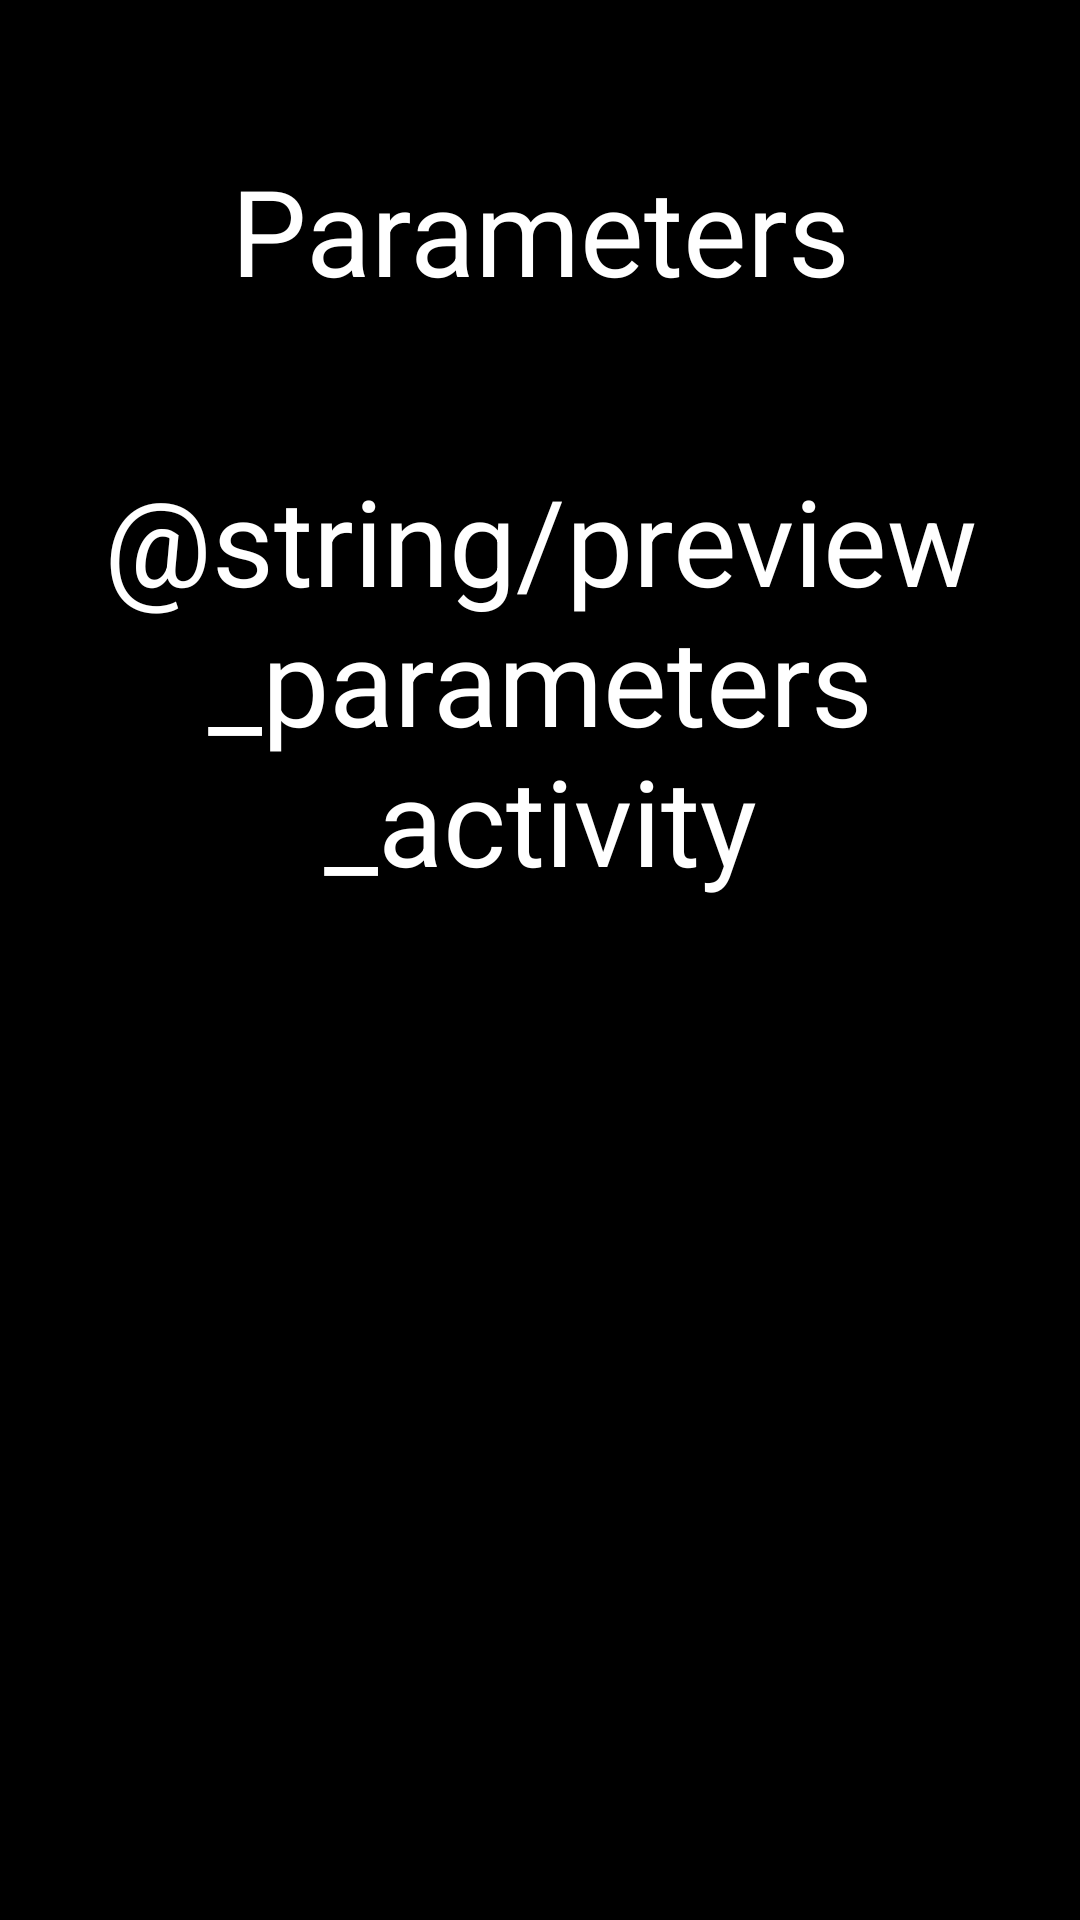

Android layout source for this screen:
<!-- AndroidManifest.xml: application theme BaseTheme -->
<!-- res/layout/activity_parameters.xml -->
<?xml version="1.0" encoding="utf-8"?>
<RelativeLayout xmlns:android="http://schemas.android.com/apk/res/android"
    xmlns:app="http://schemas.android.com/apk/res-auto"
    xmlns:tools="http://schemas.android.com/tools"
    android:layout_width="match_parent"
    android:layout_height="match_parent"
    tools:context=".ParametersActivity"
    android:background="@color/dark_black">


    <TextView
        android:id="@+id/title_text_preview"
        android:layout_width="match_parent"
        android:layout_height="wrap_content"
        android:text="@string/title_parameters_activity"
        android:textColor="@color/white"
        android:layout_marginTop="50dp"
        android:textSize="40sp"
        android:textAlignment="center"/>

    <TextView
        android:id="@+id/text_preview"
        android:layout_width="match_parent"
        android:layout_height="wrap_content"
        android:layout_below="@id/title_text_preview"
        android:textColor="@color/white"
        android:textSize="40sp"
        android:textAlignment="center"
        android:layout_marginTop="50dp"
        android:text="@string/preview_parameters_activity"
        />

</RelativeLayout>
<!-- resources referenced by this layout -->
<resources>
  <color name="dark_black">#000000</color>
  <color name="white">#FFFFFFFF</color>
  <string name="title_parameters_activity"> Parameters </string>
  <style name="BaseTheme" parent="Theme.Material3.DayNight.NoActionBar">
          <item name="colorPrimary">@color/light_blue</item>
          <item name="colorPrimaryDark">@color/blue</item>
          <item name="colorAccent">@color/grey</item>
          <item name="colorControlNormal">@color/black</item>
          <item name="colorButtonNormal">@color/white</item>
          <item name="colorSwitchThumbNormal">@color/darker_grey</item>
          <item name="controlBackground">@color/purple</item>
  
      </style>
  <color name="light_blue">#99ccff</color>
  <color name="blue">#1d267d</color>
  <color name="grey">#566979</color>
  <color name="black">#FF000000</color>
  <color name="purple">#5c469c</color>
</resources>
